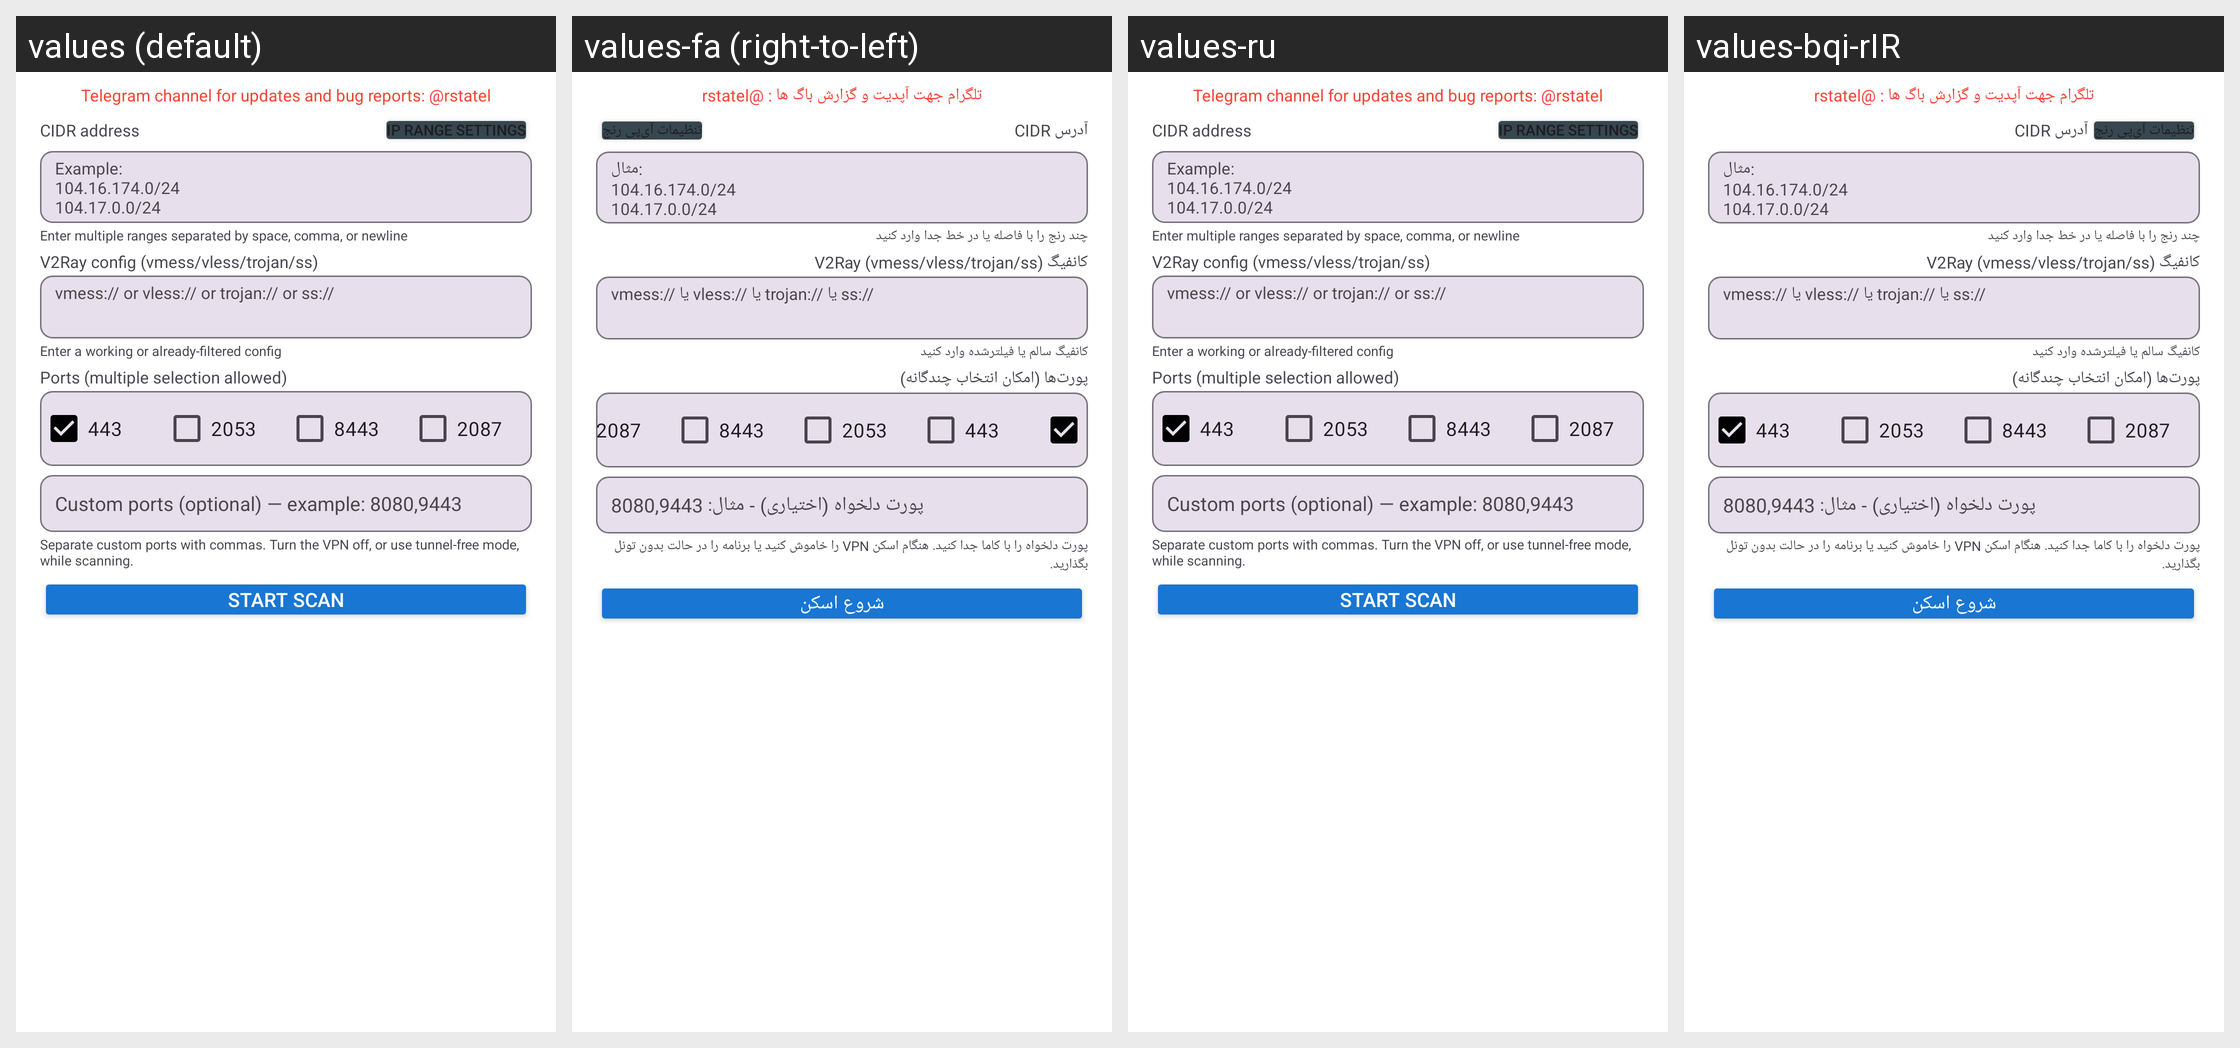

The Android screen above is rendered under several locales of the same app. Produce the string resources it draws, with the default and per-locale values.
Android screen res/layout/activity_rsta_scanner.xml rendered under 4 locales, left to right: values (default), values-fa (right-to-left), values-ru, values-bqi-rIR. Device: Nexus 5 (rendered at 1080×1920; each locale shown at half size, 540×960, under a caption strip naming it); theme AppThemeDayNight.NoActionBar.
Other locales in the repository, not shown: values-ar, values-bn, values-vi, values-zh-rCN, values-zh-rTW.
Strings drawn on this screen, with the default value and each locale's value (text and hints the layout hard-codes, and strings that could not be matched under every locale, appear in the picture but are not listed):

rsta_scanner_telegram_hint
  values: Telegram channel for updates and bug reports: @rstatel
  values-fa: تلگرام جهت آپدیت و گزارش باگ ها : @rstatel
  values-ru: Telegram channel for updates and bug reports: @rstatel  [not translated; the default value is used]
  values-bqi-rIR: تلگرام جهت آپدیت و گزارش باگ ها : @rstatel

rsta_scanner_label_cidr
  values: CIDR address
  values-fa: آدرس CIDR
  values-ru: CIDR address  [not translated; the default value is used]
  values-bqi-rIR: آدرس CIDR

rsta_scanner_btn_ip_range_settings
  values: IP range settings
  values-fa: تنظیمات آی‌پی رنج
  values-ru: IP range settings  [not translated; the default value is used]
  values-bqi-rIR: تنظیمات آی‌پی رنج

rsta_scanner_hint_cidr
  values: Example:
      104.16.174.0/24
      104.17.0.0/24
  values-fa: مثال:
      104.16.174.0/24
      104.17.0.0/24
  values-ru: Example:
      104.16.174.0/24
      104.17.0.0/24  [not translated; the default value is used]
  values-bqi-rIR: مثال:
      104.16.174.0/24
      104.17.0.0/24

rsta_scanner_hint_cidr_multi
  values: Enter multiple ranges separated by space, comma, or newline
  values-fa: چند رنج را با فاصله یا در خط جدا وارد کنید
  values-ru: Enter multiple ranges separated by space, comma, or newline  [not translated; the default value is used]
  values-bqi-rIR: چند رنج را با فاصله یا در خط جدا وارد کنید

rsta_scanner_label_config
  values: V2Ray config (vmess/vless/trojan/ss)
  values-fa: کانفیگ V2Ray (vmess/vless/trojan/ss)
  values-ru: V2Ray config (vmess/vless/trojan/ss)  [not translated; the default value is used]
  values-bqi-rIR: کانفیگ V2Ray (vmess/vless/trojan/ss)

rsta_scanner_hint_config
  values: vmess:// or vless:// or trojan:// or ss://
  values-fa: vmess:// یا vless:// یا trojan:// یا ss://
  values-ru: vmess:// or vless:// or trojan:// or ss://  [not translated; the default value is used]
  values-bqi-rIR: vmess:// یا vless:// یا trojan:// یا ss://

rsta_scanner_hint_config_note
  values: Enter a working or already-filtered config
  values-fa: کانفیگ سالم یا فیلترشده وارد کنید
  values-ru: Enter a working or already-filtered config  [not translated; the default value is used]
  values-bqi-rIR: کانفیگ سالم یا فیلترشده وارد کنید

rsta_scanner_label_ports
  values: Ports (multiple selection allowed)
  values-fa: پورت‌ها (امکان انتخاب چندگانه)
  values-ru: Ports (multiple selection allowed)  [not translated; the default value is used]
  values-bqi-rIR: پورت‌ها (امکان انتخاب چندگانه)

rsta_scanner_hint_custom_ports
  values: Custom ports (optional) — example: 8080,9443
  values-fa: پورت دلخواه (اختیاری) - مثال: 8080,9443
  values-ru: Custom ports (optional) — example: 8080,9443  [not translated; the default value is used]
  values-bqi-rIR: پورت دلخواه (اختیاری) - مثال: 8080,9443

rsta_scanner_hint_custom_ports_note
  values: Separate custom ports with commas. Turn the VPN off, or use tunnel-free mode, while scanning.
  values-fa: پورت دلخواه را با کاما جدا کنید. هنگام اسکن VPN را خاموش کنید یا برنامه را در حالت بدون تونل بگذارید.
  values-ru: Separate custom ports with commas. Turn the VPN off, or use tunnel-free mode, while scanning.  [not translated; the default value is used]
  values-bqi-rIR: پورت دلخواه را با کاما جدا کنید. هنگام اسکن VPN را خاموش کنید یا برنامه را در حالت بدون تونل بگذارید.

rsta_scanner_btn_start
  values: Start scan
  values-fa: شروع اسکن
  values-ru: Start scan  [not translated; the default value is used]
  values-bqi-rIR: شروع اسکن
